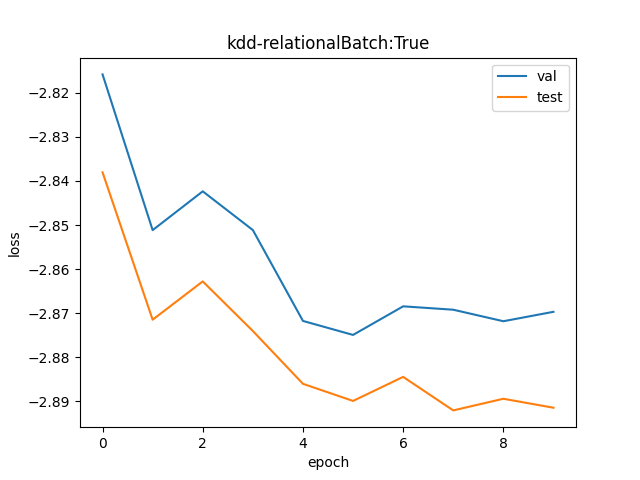

Values plotted in this chart, from the file beside it:
val, test
0.05986, 0.05854
0.05778, 0.05661
0.05829, 0.05711
0.05778, 0.05647
0.0566, 0.0558
0.05642, 0.05558
0.05679, 0.05588
0.05674, 0.05546
0.05659, 0.05561
0.05672, 0.05549
